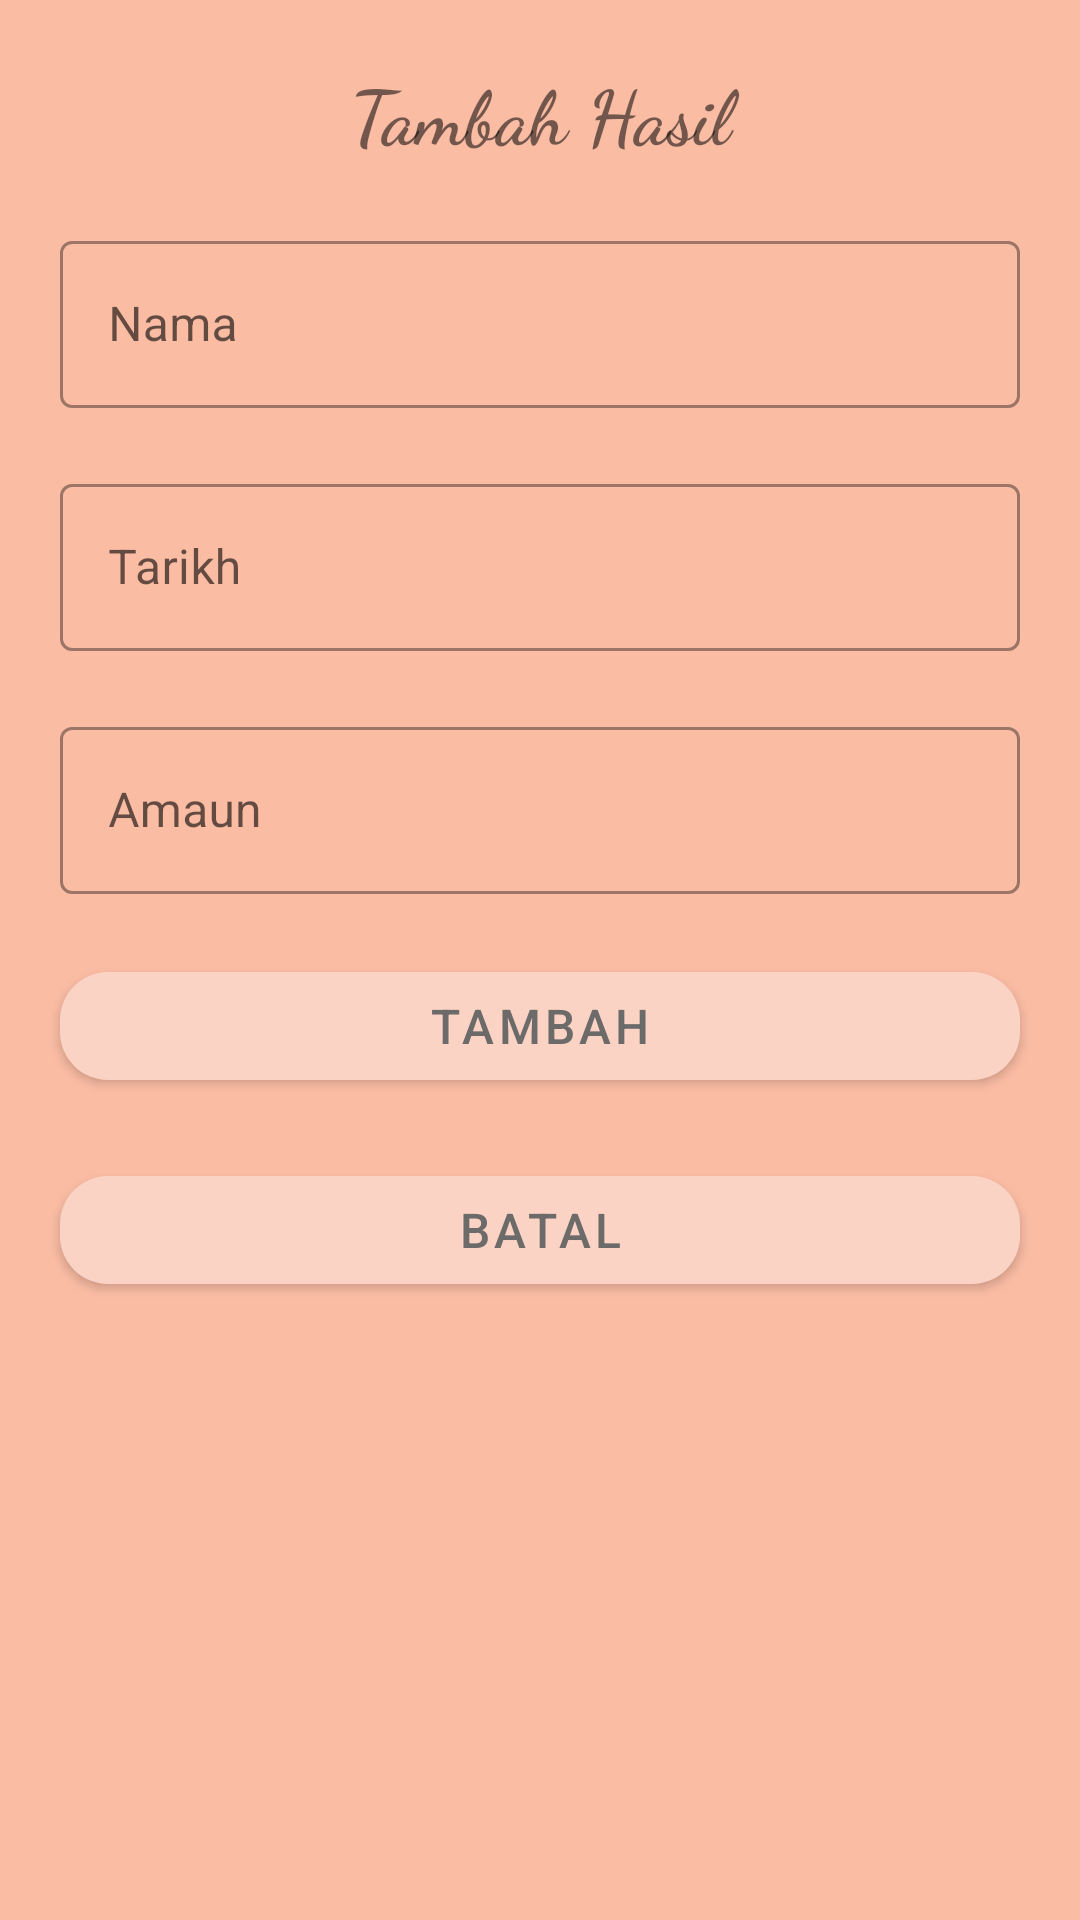

Android layout source for this screen:
<!-- AndroidManifest.xml: application theme Theme.Roslibiz -->
<!-- res/layout/activity_sales_editor.xml -->
<?xml version="1.0" encoding="utf-8"?>
<androidx.constraintlayout.widget.ConstraintLayout xmlns:android="http://schemas.android.com/apk/res/android"
    xmlns:app="http://schemas.android.com/apk/res-auto"
    xmlns:tools="http://schemas.android.com/tools"
    android:layout_width="match_parent"
    android:layout_height="match_parent"
    android:background="@color/pink_251"
    tools:context=".ui.SalesEditorActivity">

    <TextView
        android:id="@+id/tambahHasilTxt"
        android:layout_width="match_parent"
        android:layout_height="wrap_content"
        android:layout_margin="20dp"
        android:text="Tambah Hasil"
        android:textSize="25sp"
        android:fontFamily="cursive"
        android:gravity="center"
        android:textStyle="bold"
        app:layout_constraintTop_toTopOf="parent" />

    <com.google.android.material.textfield.TextInputLayout
        android:id="@+id/namaInputTxt"
        style="@style/Widget.MaterialComponents.TextInputLayout.OutlinedBox"
        android:layout_width="match_parent"
        android:layout_height="wrap_content"
        android:layout_margin="20dp"
        android:hint="Nama"
        app:layout_constraintEnd_toEndOf="parent"
        app:layout_constraintStart_toStartOf="parent"
        app:layout_constraintTop_toBottomOf="@+id/tambahHasilTxt">

        <com.google.android.material.textfield.TextInputEditText
            android:id="@+id/namaEditTxt"
            android:layout_width="match_parent"
            android:layout_height="wrap_content" />

    </com.google.android.material.textfield.TextInputLayout>

    <com.google.android.material.textfield.TextInputLayout
        android:id="@+id/dateInputTxt"
        style="@style/Widget.MaterialComponents.TextInputLayout.OutlinedBox"
        android:layout_width="match_parent"
        android:layout_height="wrap_content"
        android:layout_margin="20dp"
        android:hint="Tarikh"
        app:layout_constraintEnd_toEndOf="parent"
        app:layout_constraintStart_toStartOf="parent"
        app:layout_constraintTop_toBottomOf="@+id/namaInputTxt">

        <com.google.android.material.textfield.TextInputEditText
            android:id="@+id/dateEditTxt"
            android:layout_width="match_parent"
            android:layout_height="wrap_content" />

    </com.google.android.material.textfield.TextInputLayout>

    <com.google.android.material.textfield.TextInputLayout
        android:id="@+id/amaunInputTxt"
        style="@style/Widget.MaterialComponents.TextInputLayout.OutlinedBox"
        android:layout_width="match_parent"
        android:layout_height="wrap_content"
        android:layout_margin="20dp"
        android:hint="Amaun"
        app:layout_constraintEnd_toEndOf="parent"
        app:layout_constraintStart_toStartOf="parent"
        app:layout_constraintTop_toBottomOf="@+id/dateInputTxt">

        <com.google.android.material.textfield.TextInputEditText
            android:id="@+id/amaunEditTxt"
            android:layout_width="match_parent"
            android:layout_height="wrap_content" />

    </com.google.android.material.textfield.TextInputLayout>

    <com.google.android.material.button.MaterialButton
        android:id="@+id/tambahSalesBtn"
        android:layout_width="match_parent"
        android:layout_height="wrap_content"
        android:layout_margin="20dp"
        android:text="Tambah"
        android:textSize="16sp"
        android:textColor="@color/dark_grey"
        app:cornerRadius="16dp"
        app:layout_constraintTop_toBottomOf="@+id/amaunInputTxt" />

    <com.google.android.material.button.MaterialButton
        android:id="@+id/batalSalesBtn"
        android:layout_width="match_parent"
        android:layout_height="wrap_content"
        android:layout_margin="20dp"
        android:text="Batal"
        android:textSize="16sp"
        android:textColor="@color/dark_grey"
        app:cornerRadius="16dp"
        app:layout_constraintTop_toBottomOf="@+id/tambahSalesBtn" />

</androidx.constraintlayout.widget.ConstraintLayout>
<!-- resources referenced by this layout -->
<resources>
  <color name="dark_grey">#6d6b69</color>
  <color name="pink_251">#fbbca4</color>
  <style name="Theme.Roslibiz" parent="Theme.MaterialComponents.DayNight.NoActionBar">
          
          <item name="colorPrimary">@color/pink_251_2</item>
          <item name="colorPrimaryVariant">@color/pink_251</item>
          <item name="colorOnPrimary">@color/white</item>
          
          <item name="colorSecondary">@color/light_grey</item>
          <item name="colorSecondaryVariant">@color/dark_grey</item>
          <item name="colorOnSecondary">@color/black</item>
          
          <item name="android:statusBarColor" tools:targetApi="l">?attr/colorPrimaryVariant</item>
          
      </style>
  <color name="pink_251_2">#fbd3c4</color>
  <color name="white">#FFFFFFFF</color>
  <color name="light_grey">#9c9c9c</color>
  <color name="black">#FF000000</color>
</resources>
